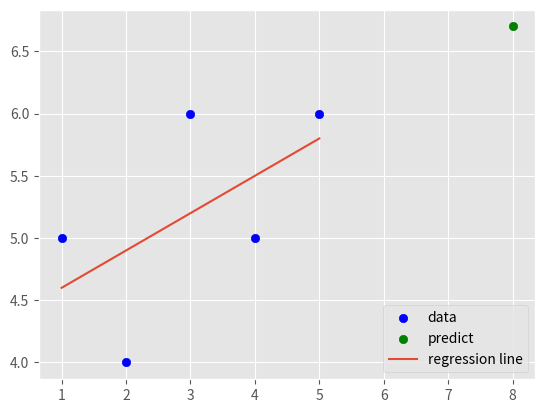

Write Python code to recreate this figure.
# càng lớn càng tốt
# high variance -> low fit
from statistics import mean
import numpy as np
import matplotlib.pyplot as plt
from matplotlib import style

style.use('ggplot')

xs = np.array([1, 2, 3, 4, 5], dtype=np.float64)
ys = np.array([5, 4, 6, 5, 6], dtype=np.float64)


def best_fit(xs, ys):
    m = (mean(xs)*mean(ys) - mean(xs*ys))/(mean(xs)**2-mean(xs**2))
    b = mean(ys) - m*mean(xs)
    return m, b


def sqr_err(ys_org, ys_line):
    return sum((ys_line-ys_org)**2)


def coeff_of_determination(ys_org, ys_line):
    y_mean_line = [mean(ys_org) for _ in ys_org]
    # y_mean_line = [mean(ys_org)]*len(ys_org)
    # print(y_mean_line)
    sqr_err_reg = sqr_err(ys_org, ys_line)
    sqr_err_y_mean = sqr_err(ys_org, y_mean_line)
    return 1-(sqr_err_reg/sqr_err_y_mean)


m, b = best_fit(xs, ys)
regression_line = [(m*x)+b for x in xs]
predict_x = 8
predict_y = m*predict_x + b
r_squared = coeff_of_determination(ys, regression_line)
print(r_squared)

plt.scatter(xs, ys, color='b', label='data')
plt.scatter(predict_x, predict_y, color='g', label='predict')
plt.plot(xs, regression_line, label='regression line')
plt.legend(loc=4)
plt.show()
